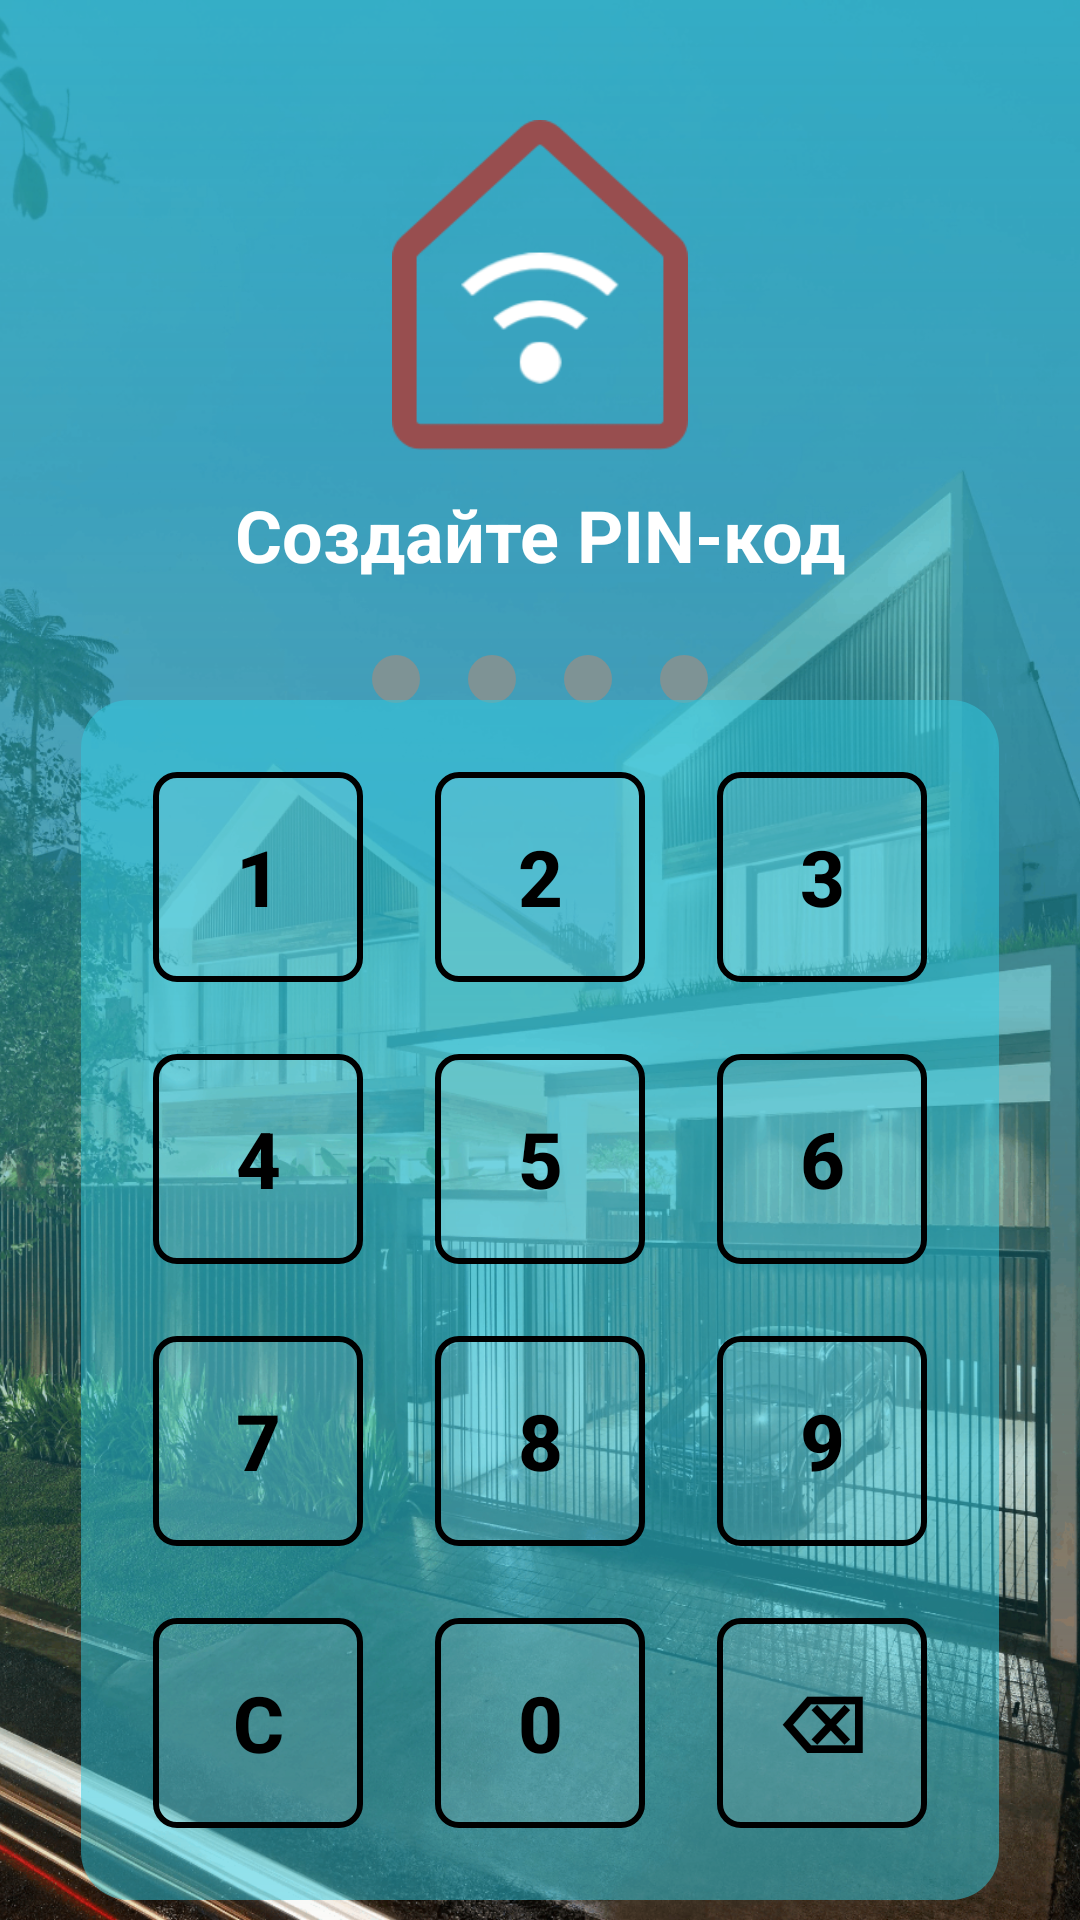

Produce the Android XML layout that renders to this screen, including the resource entries it uses.
<!-- AndroidManifest.xml: application theme Theme.HomeSmartPractice -->
<!-- res/layout/activity_create_pin.xml -->
<?xml version="1.0" encoding="utf-8"?>
<androidx.constraintlayout.widget.ConstraintLayout
    xmlns:android="http://schemas.android.com/apk/res/android"
    xmlns:app="http://schemas.android.com/apk/res-auto"
    xmlns:tools="http://schemas.android.com/tools"
    android:layout_width="match_parent"
    android:layout_height="match_parent">

    <ImageView
        android:id="@+id/ivBackgroundHouse"
        android:layout_width="match_parent"
        android:layout_height="match_parent"
        android:scaleType="centerCrop"
        android:src="@drawable/bg_house"
        app:layout_constraintBottom_toBottomOf="parent"
        app:layout_constraintEnd_toEndOf="parent"
        app:layout_constraintStart_toStartOf="parent"
        app:layout_constraintTop_toTopOf="parent" />

    <View
        android:id="@+id/vGradientOverlay"
        android:layout_width="match_parent"
        android:layout_height="match_parent"
        android:background="@drawable/bg_gradient"
        app:layout_constraintBottom_toBottomOf="parent"
        app:layout_constraintEnd_toEndOf="parent"
        app:layout_constraintStart_toStartOf="parent"
        app:layout_constraintTop_toTopOf="parent" />

    <ImageView
        android:id="@+id/ivLogo"
        android:layout_width="110dp"
        android:layout_height="110dp"
        android:layout_marginTop="40dp"
        android:src="@drawable/ic_logo"
        app:layout_constraintEnd_toEndOf="parent"
        app:layout_constraintStart_toStartOf="parent"
        app:layout_constraintTop_toTopOf="parent" />

    <TextView
        android:id="@+id/tvPinTitle"
        android:layout_width="wrap_content"
        android:layout_height="wrap_content"
        android:layout_marginTop="12dp"
        android:text="Создайте PIN-код"
        android:textColor="#FFFFFF"
        android:textSize="24sp"
        android:textStyle="bold"
        app:layout_constraintEnd_toEndOf="parent"
        app:layout_constraintStart_toStartOf="parent"
        app:layout_constraintTop_toBottomOf="@id/ivLogo" />

    <LinearLayout
        android:id="@+id/llPinDots"
        android:layout_width="wrap_content"
        android:layout_height="wrap_content"
        android:layout_marginTop="16dp"
        android:orientation="horizontal"
        app:layout_constraintEnd_toEndOf="parent"
        app:layout_constraintStart_toStartOf="parent"
        app:layout_constraintTop_toBottomOf="@id/tvPinTitle">

        <View
            android:layout_width="16dp"
            android:layout_height="16dp"
            android:layout_margin="8dp"
            android:background="@drawable/bg_pin_dot" />

        <View
            android:layout_width="16dp"
            android:layout_height="16dp"
            android:layout_margin="8dp"
            android:background="@drawable/bg_pin_dot" />

        <View
            android:layout_width="16dp"
            android:layout_height="16dp"
            android:layout_margin="8dp"
            android:background="@drawable/bg_pin_dot" />

        <View
            android:layout_width="16dp"
            android:layout_height="16dp"
            android:layout_margin="8dp"
            android:background="@drawable/bg_pin_dot" />


    </LinearLayout>

    <LinearLayout
        android:id="@+id/llKeyboardCard"
        android:layout_width="wrap_content"
        android:layout_height="wrap_content"
        android:layout_marginTop="24dp"
        android:layout_marginBottom="40dp"
        android:background="@drawable/bg_card_input"
        android:orientation="vertical"
        android:padding="12dp"
        app:layout_constraintBottom_toBottomOf="parent"
        app:layout_constraintEnd_toEndOf="parent"
        app:layout_constraintStart_toStartOf="parent"
        app:layout_constraintTop_toBottomOf="@id/llPinDots"
        app:layout_constraintVertical_bias="0.5">

        <GridLayout
            android:id="@+id/glKeyboard"
            android:layout_width="wrap_content"
            android:layout_height="wrap_content"
            android:columnCount="3"
            android:rowCount="4">

            <Button android:id="@+id/btn_sec" style="@style/PinButtonStyle" android:text="1" />
            <Button style="@style/PinButtonStyle" android:text="2" />
            <Button style="@style/PinButtonStyle" android:text="3" />

            <Button style="@style/PinButtonStyle" android:text="4" />
            <Button style="@style/PinButtonStyle" android:text="5" />
            <Button style="@style/PinButtonStyle" android:text="6" />

            <Button style="@style/PinButtonStyle" android:text="7" />
            <Button style="@style/PinButtonStyle" android:text="8" />
            <Button style="@style/PinButtonStyle" android:text="9" />

            <Button style="@style/PinButtonStyle" android:text="С" />
            <Button style="@style/PinButtonStyle" android:text="0" />
            <Button style="@style/PinButtonStyle" android:text="⌫" />

        </GridLayout>
    </LinearLayout>

</androidx.constraintlayout.widget.ConstraintLayout>
<!-- resources referenced by this layout -->
<resources>
  <!-- drawable bg_card_input (drawable) -->
  <?xml version="1.0" encoding="utf-8"?>
  <shape xmlns:android="http://schemas.android.com/apk/res/android"
      android:shape="rectangle">
      <solid android:color="#8030CCE1" />
      <corners android:radius="16dp" />
  </shape>
  <!-- drawable bg_gradient (drawable) -->
  <?xml version="1.0" encoding="utf-8"?>
  <shape xmlns:android="http://schemas.android.com/apk/res/android"
      android:shape="rectangle">
      <gradient
          android:angle="270"
          android:startColor="#CC2BBED1"
          android:centerColor="#9923A2B2"
          android:endColor="#001B828F"
          android:type="linear" />
  </shape>
  <!-- drawable bg_house: png bitmap (drawable, 720691 bytes) -->
  <!-- drawable bg_pin_dot (drawable) -->
  <?xml version="1.0" encoding="utf-8"?>
  <shape xmlns:android="http://schemas.android.com/apk/res/android"
      android:shape="oval">
      <solid android:color="#7E9395" />
      <size android:width="16dp" android:height="16dp"/>
  </shape>
  <!-- drawable ic_logo: png bitmap (drawable, 3486 bytes) -->
  <style name="PinButtonStyle" parent="Widget.Material3.Button">
          <item name="android:layout_width">70dp</item>
          <item name="android:layout_height">70dp</item>
          <item name="android:layout_margin">12dp</item>
          <item name="android:background">@drawable/bg_pin_square_button</item>
          <item name="android:textAllCaps">false</item>
          <item name="backgroundTint">@null</item>
          <item name="backgroundTintMode">add</item>
          <item name="android:insetTop">0dp</item>
          <item name="android:insetBottom">0dp</item>
          <item name="android:padding">0dp</item>
          <item name="android:textColor">#000000</item>
          <item name="android:textSize">26sp</item>
          <item name="android:textStyle">bold</item>
      </style>
  <style name="Theme.HomeSmartPractice" parent="Base.Theme.HomeSmartPractice" />
  <!-- drawable bg_pin_square_button (drawable) -->
  <?xml version="1.0" encoding="utf-8"?>
  <selector xmlns:android="http://schemas.android.com/apk/res/android">
      <item android:state_pressed="true">
          <shape android:shape="rectangle">
              <solid android:color="#4DFFFFFF" />
              <stroke android:width="2dp" android:color="#000000" />
              <corners android:radius="12dp" />
              <size android:width="90dp" android:height="70dp"/>
          </shape>
      </item>
      <item>
          <shape android:shape="rectangle">
              <solid android:color="#1AFFFFFF" />
              <stroke android:width="2dp" android:color="#000000" />
              <corners android:radius="7dp" />
              <size android:width="90dp" android:height="70dp"/>
          </shape>
      </item>
  </selector>
  <style name="Base.Theme.HomeSmartPractice" parent="Theme.Material3.DayNight.NoActionBar">
          
          
      </style>
</resources>
